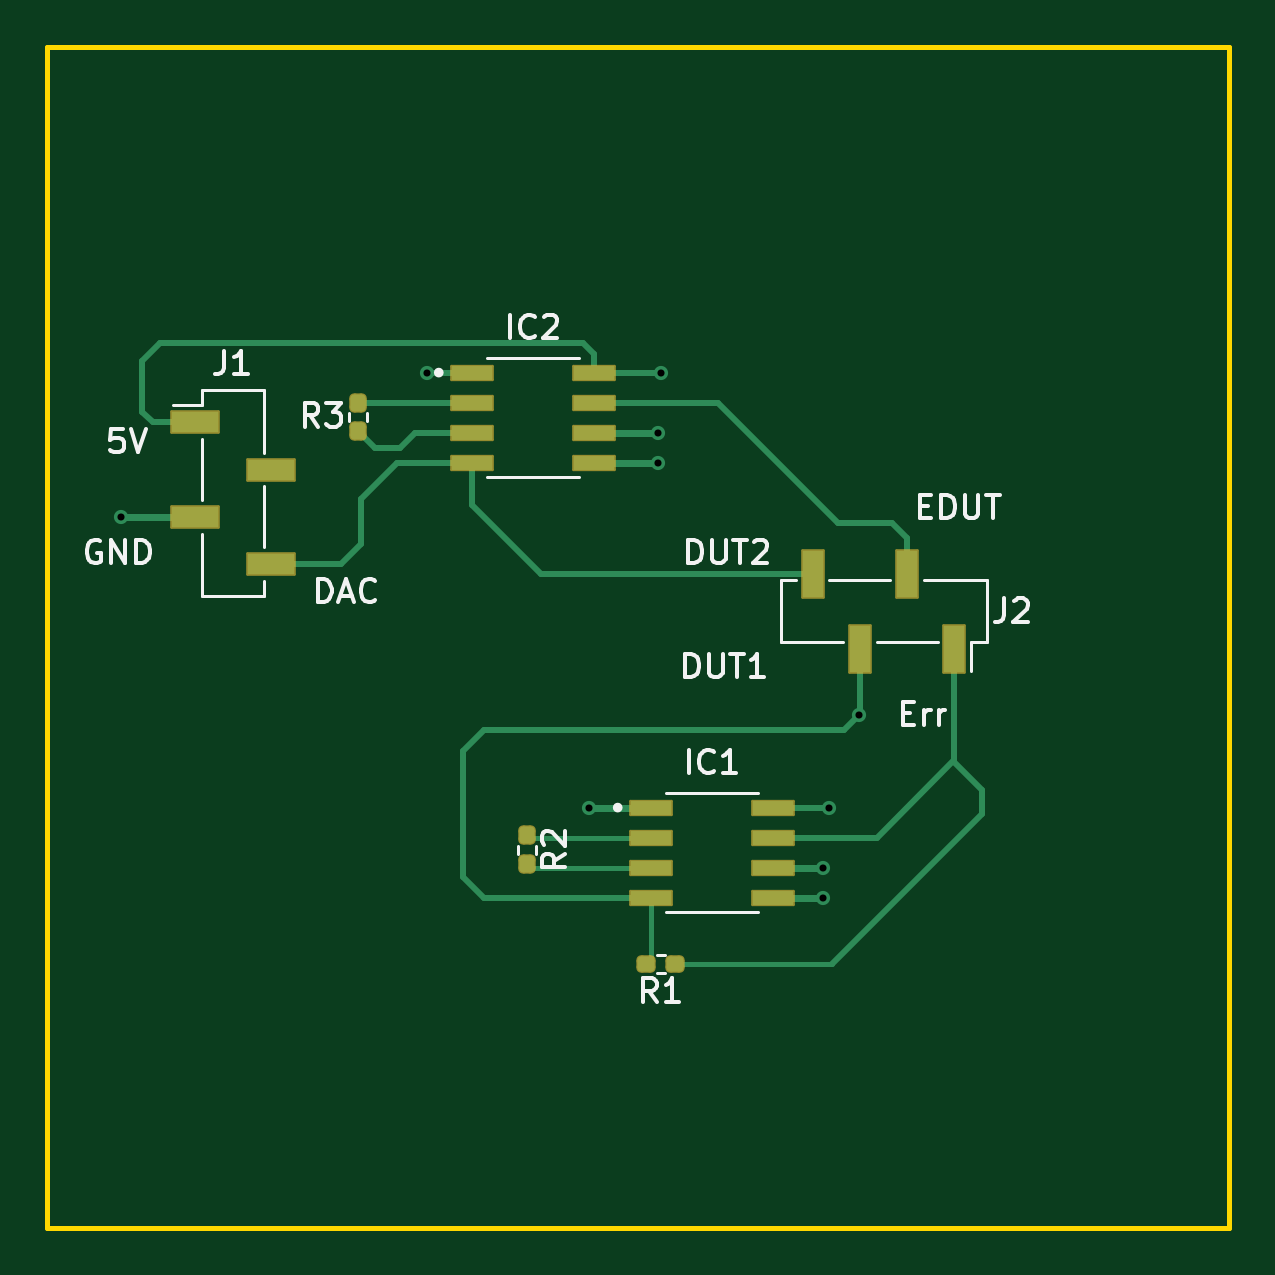
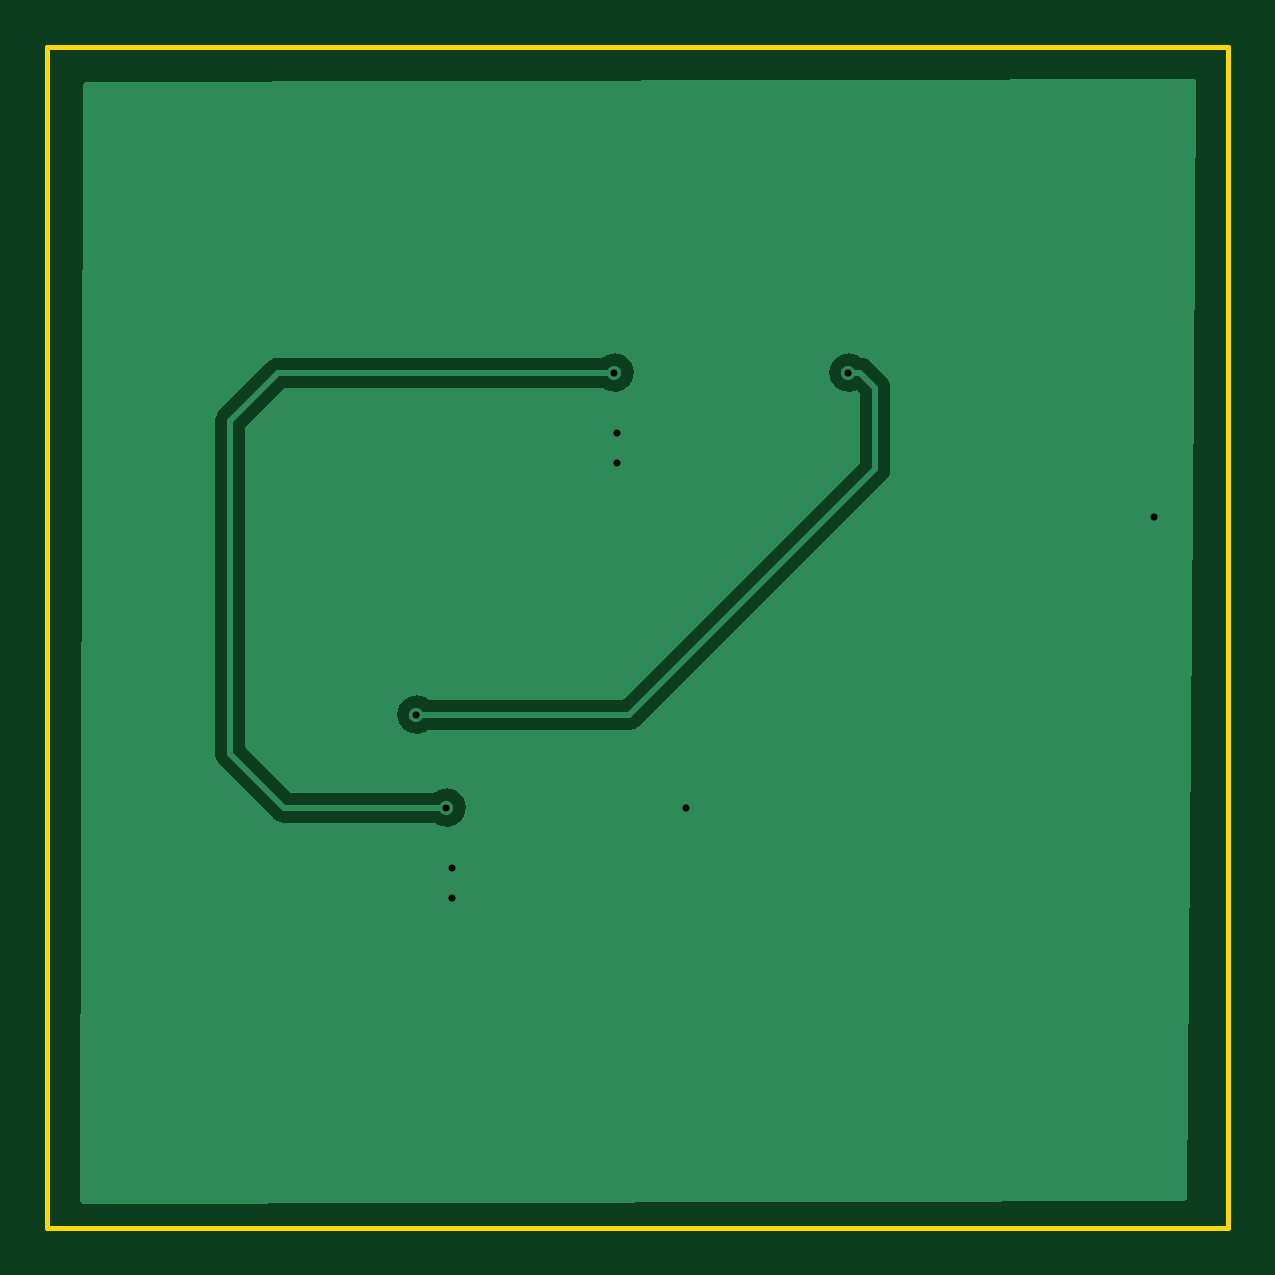
Circuit board: 11 layer files. Board 50.0 x 50.0 mm.
- bottom_copper: INS_CW2_ABB_2-B_Cu.gbr (16639 bytes)
- bottom_mask: INS_CW2_ABB_2-B_Mask.gbr (482 bytes)
- paste: INS_CW2_ABB_2-B_Paste.gbr (477 bytes)
- bottom_silk: INS_CW2_ABB_2-B_Silkscreen.gbr (478 bytes)
- outline: INS_CW2_ABB_2-Edge_Cuts.gbr (718 bytes)
- top_copper: INS_CW2_ABB_2-F_Cu.gbr (7144 bytes)
- top_mask: INS_CW2_ABB_2-F_Mask.gbr (2526 bytes)
- paste: INS_CW2_ABB_2-F_Paste.gbr (2290 bytes)
- top_silk: INS_CW2_ABB_2-F_Silkscreen.gbr (11931 bytes)
- drill: INS_CW2_ABB_2-NPTH.drl (287 bytes)
- drill: INS_CW2_ABB_2-PTH.drl (479 bytes)

=== bottom_copper: INS_CW2_ABB_2-B_Cu.gbr (16639 bytes, source omitted) ===
=== bottom_mask: INS_CW2_ABB_2-B_Mask.gbr ===
%TF.GenerationSoftware,KiCad,Pcbnew,(6.0.10)*%
%TF.CreationDate,2023-03-04T21:34:46+00:00*%
%TF.ProjectId,INS_CW2_ABB_2,494e535f-4357-4325-9f41-42425f322e6b,rev?*%
%TF.SameCoordinates,Original*%
%TF.FileFunction,Soldermask,Bot*%
%TF.FilePolarity,Negative*%
%FSLAX46Y46*%
G04 Gerber Fmt 4.6, Leading zero omitted, Abs format (unit mm)*
G04 Created by KiCad (PCBNEW (6.0.10)) date 2023-03-04 21:34:46*
%MOMM*%
%LPD*%
G01*
G04 APERTURE LIST*
G04 APERTURE END LIST*
M02*

=== paste: INS_CW2_ABB_2-B_Paste.gbr ===
%TF.GenerationSoftware,KiCad,Pcbnew,(6.0.10)*%
%TF.CreationDate,2023-03-04T21:34:46+00:00*%
%TF.ProjectId,INS_CW2_ABB_2,494e535f-4357-4325-9f41-42425f322e6b,rev?*%
%TF.SameCoordinates,Original*%
%TF.FileFunction,Paste,Bot*%
%TF.FilePolarity,Positive*%
%FSLAX46Y46*%
G04 Gerber Fmt 4.6, Leading zero omitted, Abs format (unit mm)*
G04 Created by KiCad (PCBNEW (6.0.10)) date 2023-03-04 21:34:46*
%MOMM*%
%LPD*%
G01*
G04 APERTURE LIST*
G04 APERTURE END LIST*
M02*

=== bottom_silk: INS_CW2_ABB_2-B_Silkscreen.gbr ===
%TF.GenerationSoftware,KiCad,Pcbnew,(6.0.10)*%
%TF.CreationDate,2023-03-04T21:34:46+00:00*%
%TF.ProjectId,INS_CW2_ABB_2,494e535f-4357-4325-9f41-42425f322e6b,rev?*%
%TF.SameCoordinates,Original*%
%TF.FileFunction,Legend,Bot*%
%TF.FilePolarity,Positive*%
%FSLAX46Y46*%
G04 Gerber Fmt 4.6, Leading zero omitted, Abs format (unit mm)*
G04 Created by KiCad (PCBNEW (6.0.10)) date 2023-03-04 21:34:46*
%MOMM*%
%LPD*%
G01*
G04 APERTURE LIST*
G04 APERTURE END LIST*
M02*

=== outline: INS_CW2_ABB_2-Edge_Cuts.gbr ===
%TF.GenerationSoftware,KiCad,Pcbnew,(6.0.10)*%
%TF.CreationDate,2023-03-04T21:34:46+00:00*%
%TF.ProjectId,INS_CW2_ABB_2,494e535f-4357-4325-9f41-42425f322e6b,rev?*%
%TF.SameCoordinates,Original*%
%TF.FileFunction,Profile,NP*%
%FSLAX46Y46*%
G04 Gerber Fmt 4.6, Leading zero omitted, Abs format (unit mm)*
G04 Created by KiCad (PCBNEW (6.0.10)) date 2023-03-04 21:34:46*
%MOMM*%
%LPD*%
G01*
G04 APERTURE LIST*
%TA.AperFunction,Profile*%
%ADD10C,0.200000*%
%TD*%
G04 APERTURE END LIST*
D10*
X100000000Y-95000000D02*
X100000000Y-45000000D01*
X150000000Y-95000000D02*
X100000000Y-95000000D01*
X150000000Y-95000000D02*
X150000000Y-45000000D01*
X100000000Y-45000000D02*
X150000000Y-45000000D01*
M02*

=== top_copper: INS_CW2_ABB_2-F_Cu.gbr (7144 bytes, source omitted) ===
=== top_mask: INS_CW2_ABB_2-F_Mask.gbr (2526 bytes, source withheld) ===
=== paste: INS_CW2_ABB_2-F_Paste.gbr (2290 bytes, source withheld) ===
=== top_silk: INS_CW2_ABB_2-F_Silkscreen.gbr (11931 bytes, source omitted) ===
=== drill: INS_CW2_ABB_2-NPTH.drl ===
M48
; DRILL file {KiCad (6.0.10)} date Sat Mar  4 21:36:44 2023
; FORMAT={-:-/ absolute / inch / decimal}
; #@! TF.CreationDate,2023-03-04T21:36:44+00:00
; #@! TF.GenerationSoftware,Kicad,Pcbnew,(6.0.10)
; #@! TF.FileFunction,NonPlated,1,2,NPTH
FMAT,2
INCH
%
G90
G05
T0
M30

=== drill: INS_CW2_ABB_2-PTH.drl ===
M48
; DRILL file {KiCad (6.0.10)} date Sat Mar  4 21:36:44 2023
; FORMAT={-:-/ absolute / inch / decimal}
; #@! TF.CreationDate,2023-03-04T21:36:44+00:00
; #@! TF.GenerationSoftware,Kicad,Pcbnew,(6.0.10)
; #@! TF.FileFunction,Plated,1,2,PTH
FMAT,2
INCH
; #@! TA.AperFunction,Plated,PTH,ViaDrill
T1C0.0118
%
G90
G05
T1
X4.06Y-2.555
X4.57Y-2.315
X4.84Y-3.04
X4.955Y-2.415
X4.955Y-2.465
X4.96Y-2.315
X5.23Y-3.14
X5.23Y-3.19
X5.24Y-3.04
X5.29Y-2.885
T0
M30

